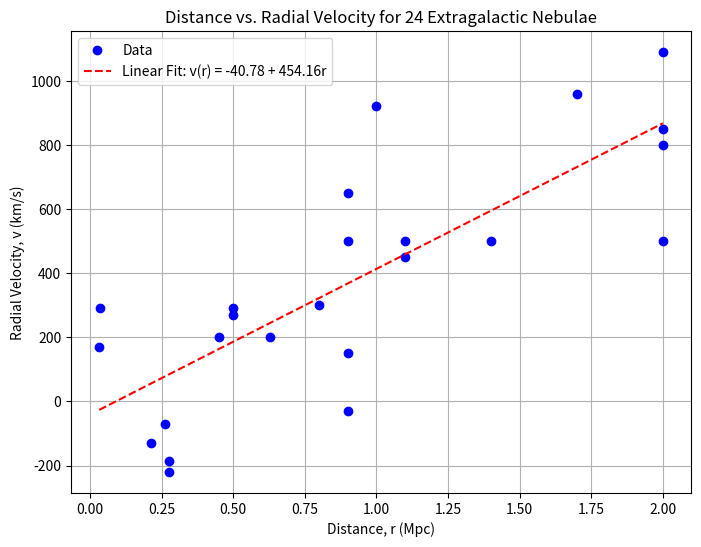

Here is the Python script that generated this plot:
import numpy as np
import matplotlib.pyplot as plt
from scipy import stats

# Extract the data from Table 7.3
r = np.array([0.032, 0.034, 0.214, 0.263, 0.275, 0.275, 0.45, 0.5, 0.5, 0.63, 0.8, 0.9, 0.9, 0.9, 0.9, 1.0, 1.1, 1.1, 1.4, 1.7, 2.0, 2.0, 2.0, 2.0])
v = np.array([170, 290, -130, -70, -185, -220, 200, 290, 270, 200, 300, -30, 650, 150, 500, 920, 450, 500, 500, 960, 500, 850, 800, 1090])

# Perform the linear regression
slope, intercept, r_value, p_value, std_err = stats.linregress(r, v)

print(f"Slope (H): {slope:.2f}")
print(f"Intercept (a): {intercept:.2f}")
print(f"R-squared: {r_value**2:.2f}")
print(f"Standard error: {std_err:.2f}")

# Calculate the variance of the data
v_mean = np.mean(v)
variance = np.sum((v - v_mean)**2) / (len(v) - 1)
print(f"Variance of the data: {variance:.2f}")

# Calculate the deviation of the fit from the data
v_fit = intercept + slope * r
deviation = np.sum((v - v_fit)**2) / (len(v) - 2)
print(f"Deviation of the fit from the data: {deviation:.2f}")

# Count the number of points outside the σ error band
num_outside = np.sum(np.abs(v - v_fit) > std_err)
print(f"Number of points outside the σ error band: {num_outside}")
print(f"Fraction of points outside the σ error band: {num_outside / len(v):.2f}")

# Plot the data and the linear fit
plt.figure(figsize=(8, 6))
plt.plot(r, v, 'bo', label='Data')
plt.plot(r, intercept + slope*r, 'r--', label='Linear Fit: v(r) = {:.2f} + {:.2f}r'.format(intercept, slope))
plt.xlabel('Distance, r (Mpc)')
plt.ylabel('Radial Velocity, v (km/s)')
plt.title('Distance vs. Radial Velocity for 24 Extragalactic Nebulae')
plt.legend()
plt.grid()
plt.show()
